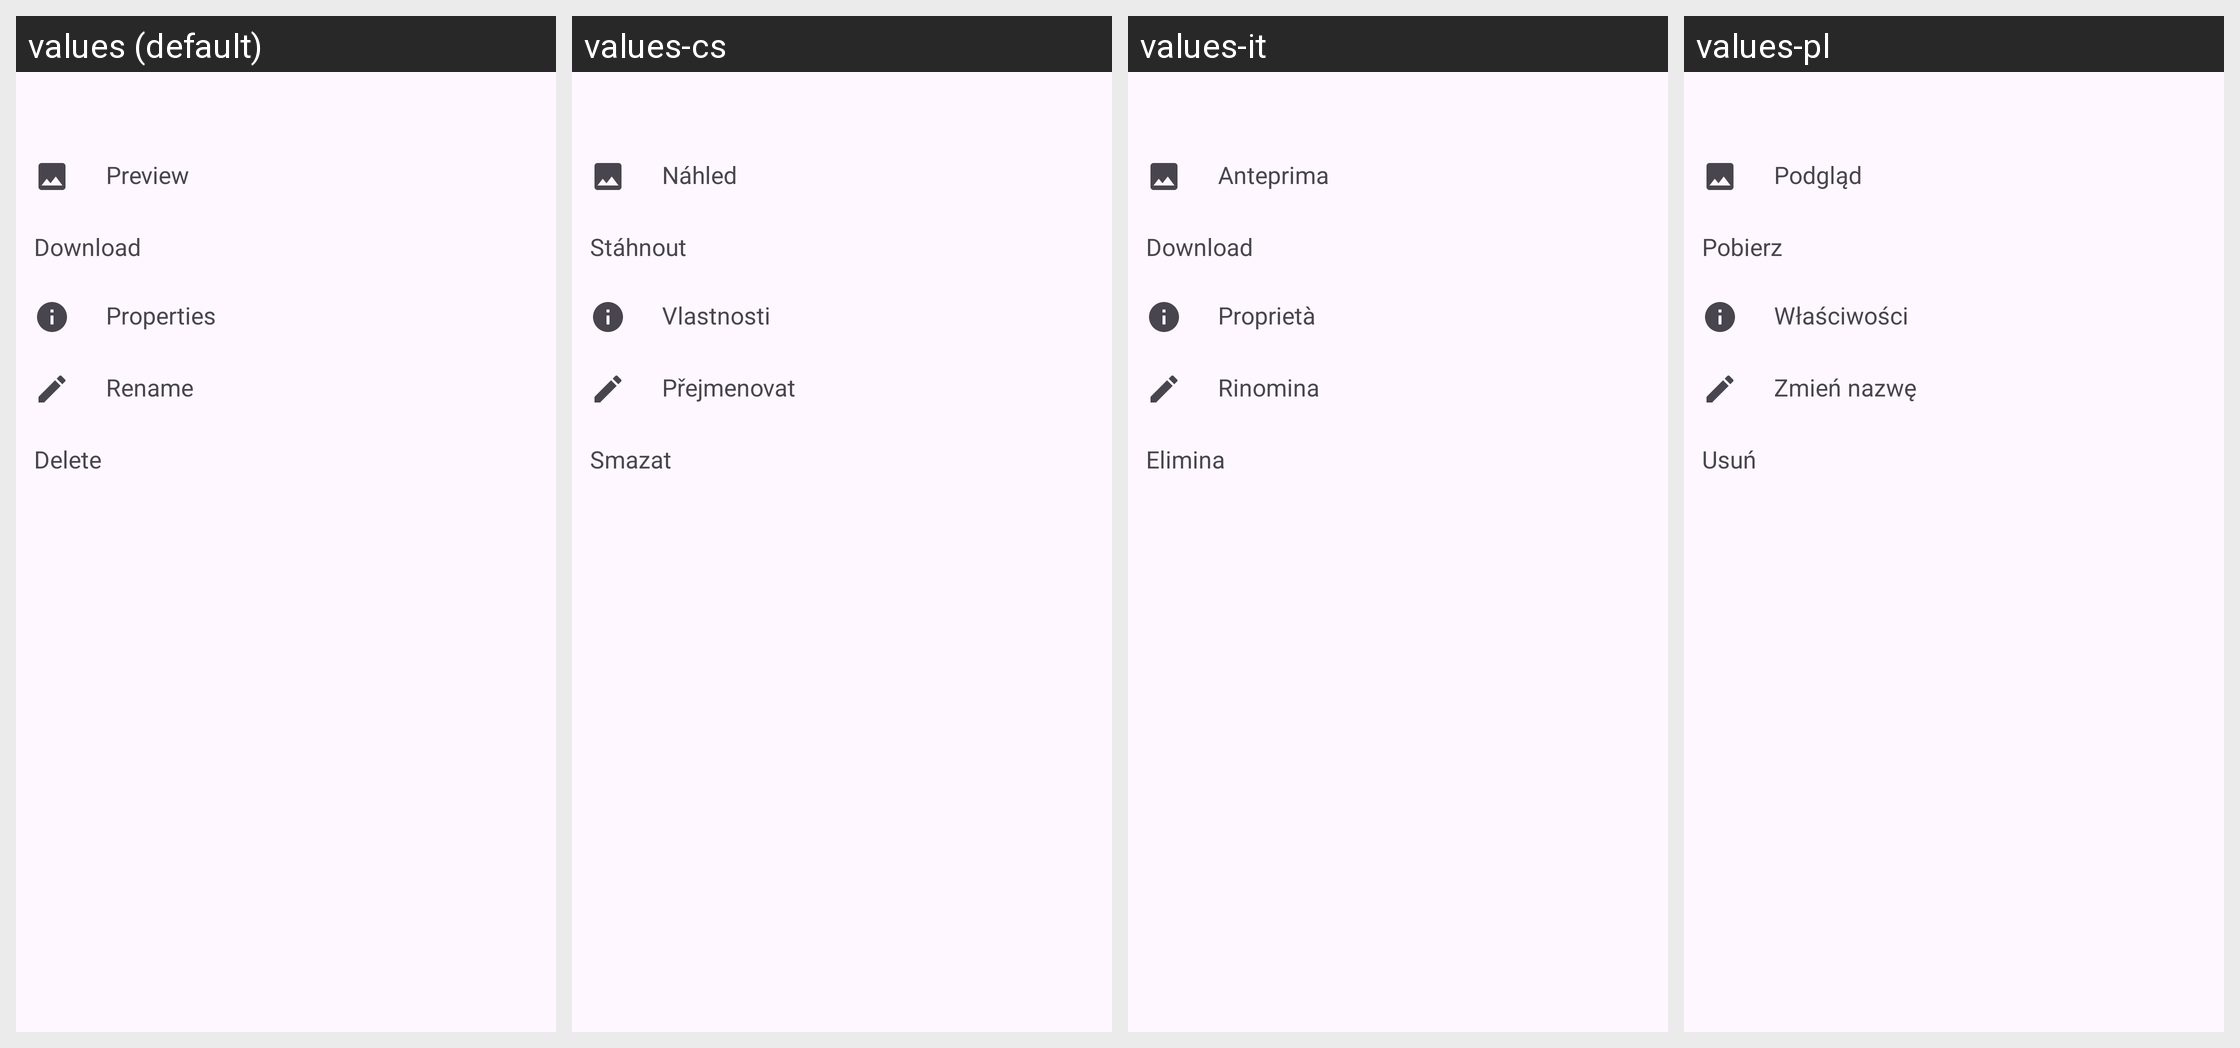

Translations of the strings shown on this Android screen, per locale in the grid:
Android screen res/layout/bottom_sheet_file_actions.xml rendered under 4 locales, left to right: values (default), values-cs, values-it, values-pl. Device: Nexus 5 (rendered at 1080×1920; each locale shown at half size, 540×960, under a caption strip naming it); theme Theme.FTPClient.
Other locales in the repository, not shown: values-de, values-fa, values-fr-rFR, values-pt, values-sv, values-zh-rCN.
Strings drawn on this screen, with the default value and each locale's value (text and hints the layout hard-codes, and strings that could not be matched under every locale, appear in the picture but are not listed):

preview
  values: Preview
  values-cs: Náhled
  values-it: Anteprima
  values-pl: Podgląd

download_file
  values: Download
  values-cs: Stáhnout
  values-it: Download
  values-pl: Pobierz

file_properties
  values: Properties
  values-cs: Vlastnosti
  values-it: Proprietà
  values-pl: Właściwości

rename
  values: Rename
  values-cs: Přejmenovat
  values-it: Rinomina
  values-pl: Zmień nazwę

delete
  values: Delete
  values-cs: Smazat
  values-it: Elimina
  values-pl: Usuń
